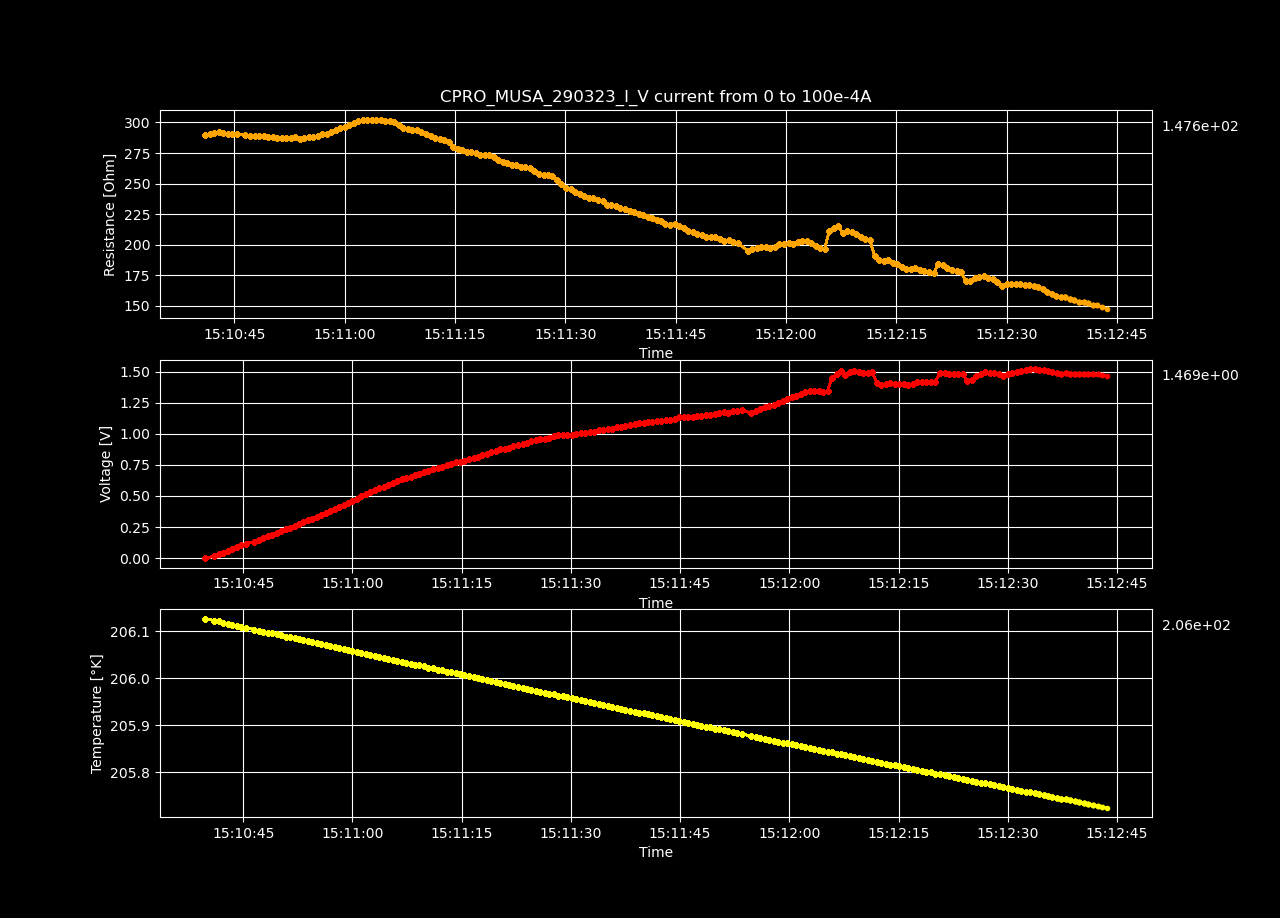

Source data for this figure (header and first rows):
Datetime, Temperature [K], Voltage [V], Resistance [𝛀], Current Source [A], Electric Field [V/cm], Restivity [𝛀 cm], Current Density [A/cm2]
2023-03-29 15:10:39.754828, 206.1, -7.23017524e-05, -inf, 0.0, -0.002232, -inf, 0.0
2023-03-29 15:10:41.031127, 206.1, 0.01454, 289.4, 5.0251256281407036e-05, 0.4489, 204.1, 0.002199
2023-03-29 15:10:41.651436, 206.1, 0.02922, 290.8, 0.0001005, 0.902, 205.1, 0.004398
2023-03-29 15:10:42.256814, 206.1, 0.04396, 291.6, 0.0001508, 1.357, 205.7, 0.006598
2023-03-29 15:10:42.860736, 206.1, 0.05867, 291.9, 0.000201, 1.811, 205.8, 0.008797
2023-03-29 15:10:43.503067, 206.1, 0.07313, 291.1, 0.0002513, 2.257, 205.3, 0.011
2023-03-29 15:10:44.126469, 206.1, 0.08771, 290.9, 0.0003015, 2.707, 205.2, 0.0132
2023-03-29 15:10:44.745131, 206.1, 0.1021, 290.3, 0.0003518, 3.152, 204.7, 0.01539
2023-03-29 15:10:45.347337, 206.1, 0.1169, 290.8, 0.000402, 3.608, 205.1, 0.01759
2023-03-29 15:10:46.516950, 206.1, 0.1311, 289.9, 0.0004523, 4.046, 204.4, 0.01979
2023-03-29 15:10:47.139672, 206.1, 0.1453, 289.2, 0.0005025, 4.485, 203.9, 0.02199
2023-03-29 15:10:47.751329, 206.1, 0.1598, 289.1, 0.0005528, 4.932, 203.9, 0.02419
2023-03-29 15:10:48.362815, 206.1, 0.174, 288.6, 0.000603, 5.371, 203.5, 0.02639
2023-03-29 15:10:48.972663, 206.1, 0.1887, 288.9, 0.0006533, 5.824, 203.7, 0.02859
2023-03-29 15:10:49.588154, 206.1, 0.2026, 288, 0.0007035, 6.253, 203.1, 0.03079
2023-03-29 15:10:50.198068, 206.1, 0.2175, 288.5, 0.0007538, 6.711, 203.5, 0.03299
2023-03-29 15:10:50.827415, 206.1, 0.231, 287.3, 0.000804, 7.128, 202.6, 0.03519
2023-03-29 15:10:51.435779, 206.1, 0.2454, 287.2, 0.0008543, 7.573, 202.6, 0.03739
2023-03-29 15:10:52.040831, 206.1, 0.2596, 287, 0.0009045, 8.013, 202.4, 0.03959
2023-03-29 15:10:52.649742, 206.1, 0.2743, 287.2, 0.0009548, 8.465, 202.6, 0.04178
2023-03-29 15:10:53.258936, 206.1, 0.2896, 288.2, 0.001005, 8.94, 203.3, 0.04398
2023-03-29 15:10:53.885469, 206.1, 0.3027, 286.9, 0.001055, 9.344, 202.3, 0.04618
2023-03-29 15:10:54.495845, 206.1, 0.318, 287.6, 0.001106, 9.814, 202.8, 0.04838
2023-03-29 15:10:55.112655, 206.1, 0.3331, 288.2, 0.001156, 10.28, 203.2, 0.05058
2023-03-29 15:10:55.709393, 206.1, 0.3475, 288.1, 0.001206, 10.73, 203.2, 0.05278
2023-03-29 15:10:56.319595, 206.1, 0.363, 288.9, 0.001256, 11.2, 203.8, 0.05498
2023-03-29 15:10:56.920026, 206.1, 0.3792, 290.2, 0.001307, 11.7, 204.7, 0.05718
2023-03-29 15:10:57.537758, 206.1, 0.3937, 290.2, 0.001357, 12.15, 204.6, 0.05938
2023-03-29 15:10:58.161766, 206.1, 0.4107, 291.9, 0.001407, 12.68, 205.9, 0.06158
2023-03-29 15:10:58.773121, 206.1, 0.4277, 293.5, 0.001457, 13.2, 207, 0.06378
2023-03-29 15:10:59.381580, 206.1, 0.4457, 295.6, 0.001508, 13.76, 208.5, 0.06598
2023-03-29 15:10:59.990796, 206.1, 0.4618, 296.5, 0.001558, 14.25, 209.1, 0.06817
2023-03-29 15:11:00.619713, 206.1, 0.4795, 298.2, 0.001608, 14.8, 210.3, 0.07037
2023-03-29 15:11:01.233222, 206.1, 0.4963, 299.3, 0.001658, 15.32, 211.1, 0.07257
2023-03-29 15:11:01.846576, 206.1, 0.5146, 301.2, 0.001709, 15.88, 212.4, 0.07477
2023-03-29 15:11:02.451530, 206, 0.531, 301.9, 0.001759, 16.39, 212.9, 0.07697
2023-03-29 15:11:03.060212, 206, 0.5469, 302.3, 0.001809, 16.88, 213.2, 0.07917
2023-03-29 15:11:03.668131, 206, 0.5622, 302.3, 0.001859, 17.35, 213.2, 0.08137
2023-03-29 15:11:04.291585, 206, 0.5762, 301.7, 0.00191, 17.78, 212.8, 0.08357
2023-03-29 15:11:04.904438, 206, 0.5918, 301.9, 0.00196, 18.26, 212.9, 0.08577
2023-03-29 15:11:05.505569, 206, 0.6061, 301.5, 0.00201, 18.71, 212.7, 0.08797
2023-03-29 15:11:06.110405, 206, 0.6206, 301.2, 0.00206, 19.15, 212.4, 0.09017
2023-03-29 15:11:06.739656, 206, 0.6333, 300.1, 0.002111, 19.55, 211.6, 0.09237
2023-03-29 15:11:07.363355, 206, 0.6441, 298.1, 0.002161, 19.88, 210.2, 0.09456
2023-03-29 15:11:07.974717, 206, 0.6541, 295.8, 0.002211, 20.19, 208.6, 0.09676
2023-03-29 15:11:08.581095, 206, 0.6663, 294.6, 0.002261, 20.56, 207.8, 0.09896
2023-03-29 15:11:09.189926, 206, 0.6791, 293.8, 0.002312, 20.96, 207.2, 0.1012
2023-03-29 15:11:09.812244, 206, 0.6933, 293.6, 0.002362, 21.4, 207, 0.1034
2023-03-29 15:11:10.435930, 206, 0.7046, 292.1, 0.002412, 21.75, 206, 0.1056
2023-03-29 15:11:11.052406, 206, 0.7158, 290.7, 0.002462, 22.09, 205, 0.1078
2023-03-29 15:11:11.681406, 206, 0.7258, 288.9, 0.002513, 22.4, 203.7, 0.11
2023-03-29 15:11:12.309217, 206, 0.737, 287.6, 0.002563, 22.75, 202.8, 0.1122
2023-03-29 15:11:12.924549, 206, 0.7489, 286.6, 0.002613, 23.11, 202.1, 0.1144
2023-03-29 15:11:13.538381, 206, 0.7604, 285.5, 0.002663, 23.47, 201.3, 0.1166
2023-03-29 15:11:14.157204, 206, 0.7715, 284.3, 0.002714, 23.81, 200.5, 0.1188
2023-03-29 15:11:14.766978, 206, 0.774, 280.1, 0.002764, 23.89, 197.5, 0.121
2023-03-29 15:11:15.380321, 206, 0.7832, 278.3, 0.002814, 24.17, 196.3, 0.1232
2023-03-29 15:11:15.999767, 206, 0.7952, 277.6, 0.002864, 24.54, 195.8, 0.1254
2023-03-29 15:11:16.623272, 206, 0.8029, 275.5, 0.002915, 24.78, 194.3, 0.1276
2023-03-29 15:11:17.238721, 206, 0.8173, 275.7, 0.002965, 25.22, 194.4, 0.1298
... 140 more rows
